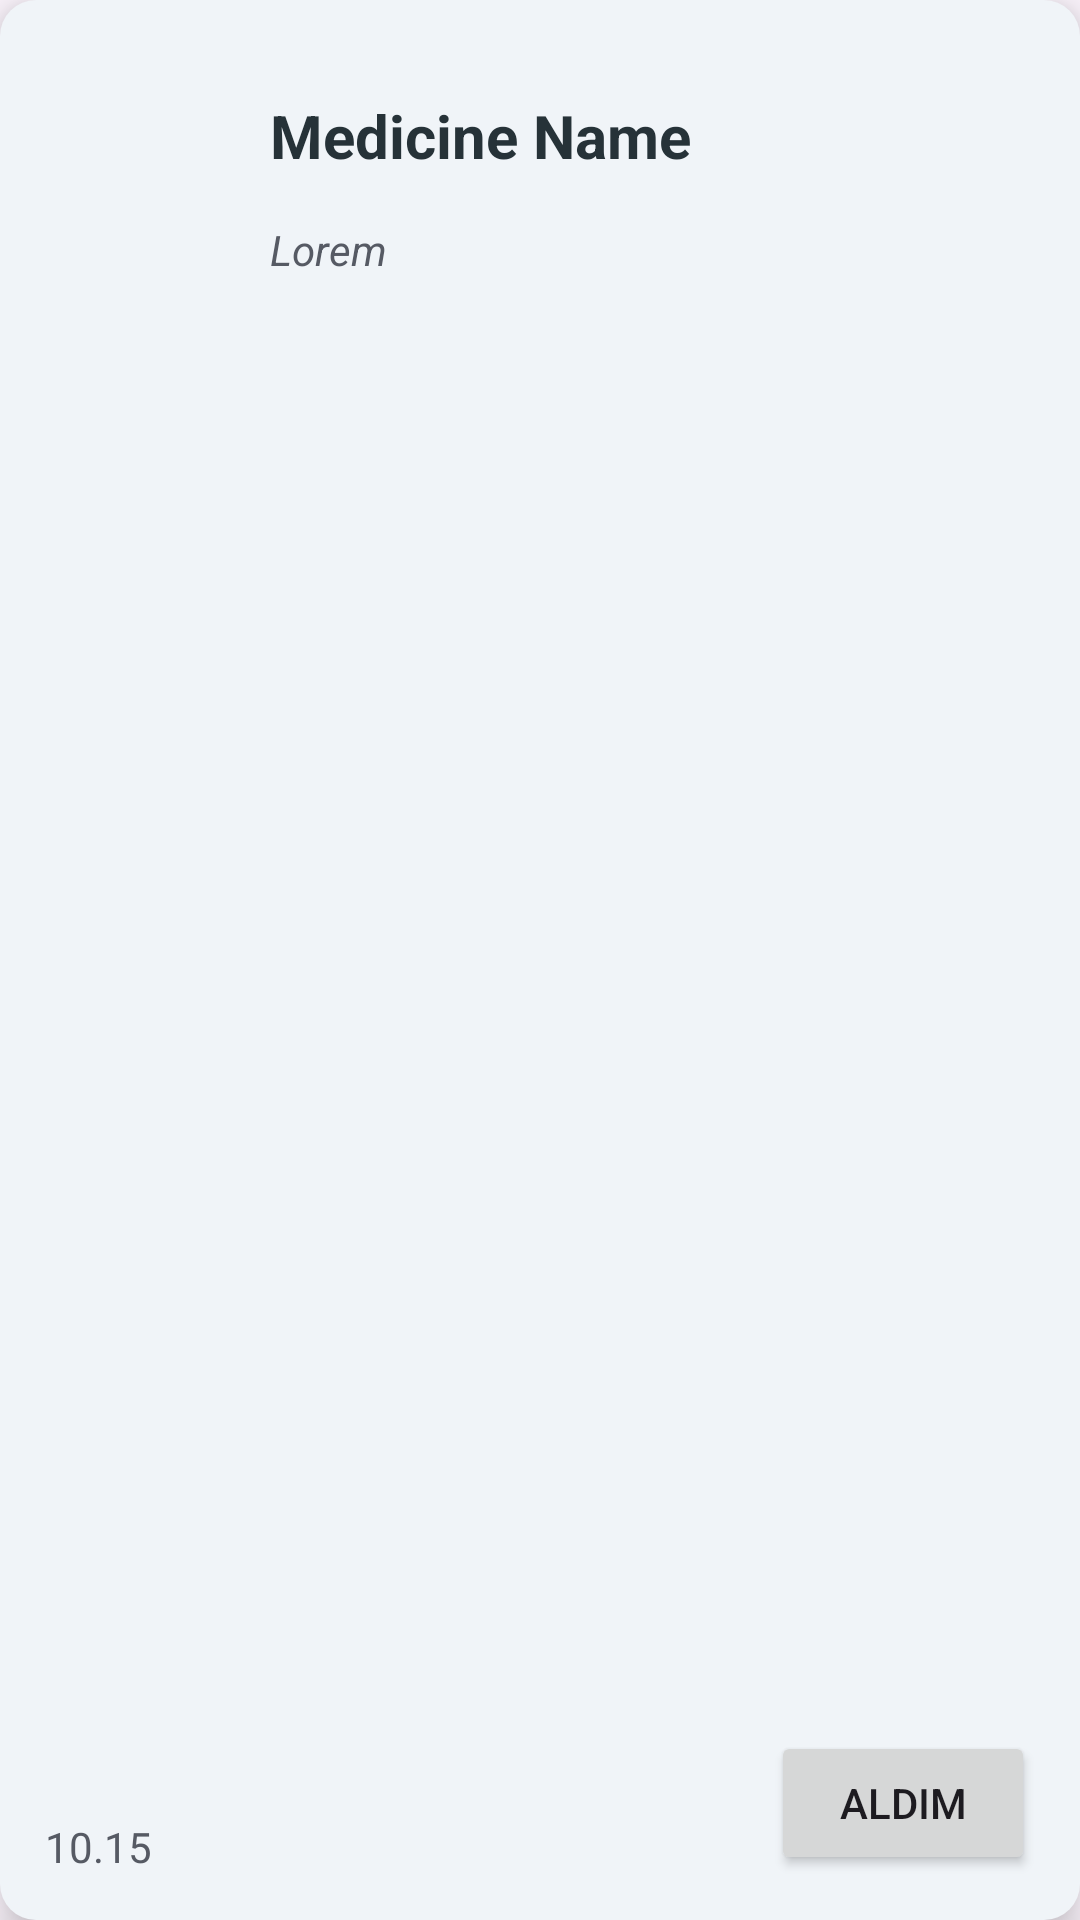

Here is an Android app screen rendered from its layout file. Give the layout XML and the strings, colors and styles it references.
<!-- AndroidManifest.xml: application theme Theme.Posology -->
<!-- res/layout/alarm_rv_view.xml -->
<?xml version="1.0" encoding="utf-8"?>
<androidx.constraintlayout.widget.ConstraintLayout xmlns:android="http://schemas.android.com/apk/res/android"
    android:layout_width="match_parent"
    android:layout_height="200dp"
    android:layout_margin="15dp"
    android:elevation="8dp"
    android:background="@drawable/border_soft_white"
    xmlns:app="http://schemas.android.com/apk/res-auto">
    <ImageView
        app:layout_constraintStart_toStartOf="parent"
        app:layout_constraintTop_toTopOf="parent"
        android:layout_margin="15dp"
        android:id="@+id/ic_item"
        android:layout_width="60dp"
        android:layout_height="60dp"/>
    <TextView
        android:id="@+id/textNameTitle"
        android:textColor="@color/text"
        android:layout_width="0dp"
        android:layout_height="wrap_content"
        android:text="Medicine Name"
        android:layout_margin="15dp"
        android:textSize="20dp"
        android:textStyle="bold"
        app:layout_constraintBottom_toBottomOf="@id/ic_item"
        app:layout_constraintTop_toTopOf="@id/ic_item"
        app:layout_constraintStart_toEndOf="@id/ic_item"
        app:layout_constraintEnd_toEndOf="parent"/>
    <TextView
        android:textColor="@color/secondaryText"
        android:layout_width="0dp"
        app:layout_constraintStart_toEndOf="@id/ic_item"
        app:layout_constraintTop_toBottomOf="@id/textNameTitle"
        android:text="Lorem"
        android:id="@+id/note_text"
        android:textStyle="italic"
        app:layout_constraintEnd_toEndOf="parent"
        android:layout_margin="15dp"
        android:layout_height="wrap_content"/>
    <TextView
        android:id="@+id/timeTitle"
        app:layout_constraintStart_toStartOf="parent"
        app:layout_constraintBottom_toBottomOf="parent"
        android:layout_margin="15dp"
        android:text="10.15"
        android:textColor="@color/secondaryText"
        android:layout_width="wrap_content"
        android:layout_height="wrap_content"/>
    <Button
        android:layout_width="wrap_content"
        android:layout_height="wrap_content"
        app:layout_constraintEnd_toEndOf="parent"
        app:layout_constraintBottom_toBottomOf="parent"
        android:layout_margin="15dp"
        android:text="Aldım"
        android:id="@+id/confirm_btn"/>






</androidx.constraintlayout.widget.ConstraintLayout>
<!-- resources referenced by this layout -->
<resources>
  <color name="secondaryText">#565A64</color>
  <color name="text">#263238</color>
  <!-- drawable border_soft_white (drawable) -->
  <?xml version="1.0" encoding="utf-8"?>
  <shape xmlns:android="http://schemas.android.com/apk/res/android">
      <solid android:color="@color/background"/>
      <corners android:radius="12dp" /></shape>
  <style name="Theme.Posology" parent="Theme.Material3.DayNight.NoActionBar">
          <item name="colorPrimary">@color/primary</item>
  
          <item name="colorPrimaryContainer">@color/primary</item>
      </style>
  <color name="background">#F0F4F8</color>
  <color name="primary">#00BFA5</color>
</resources>
